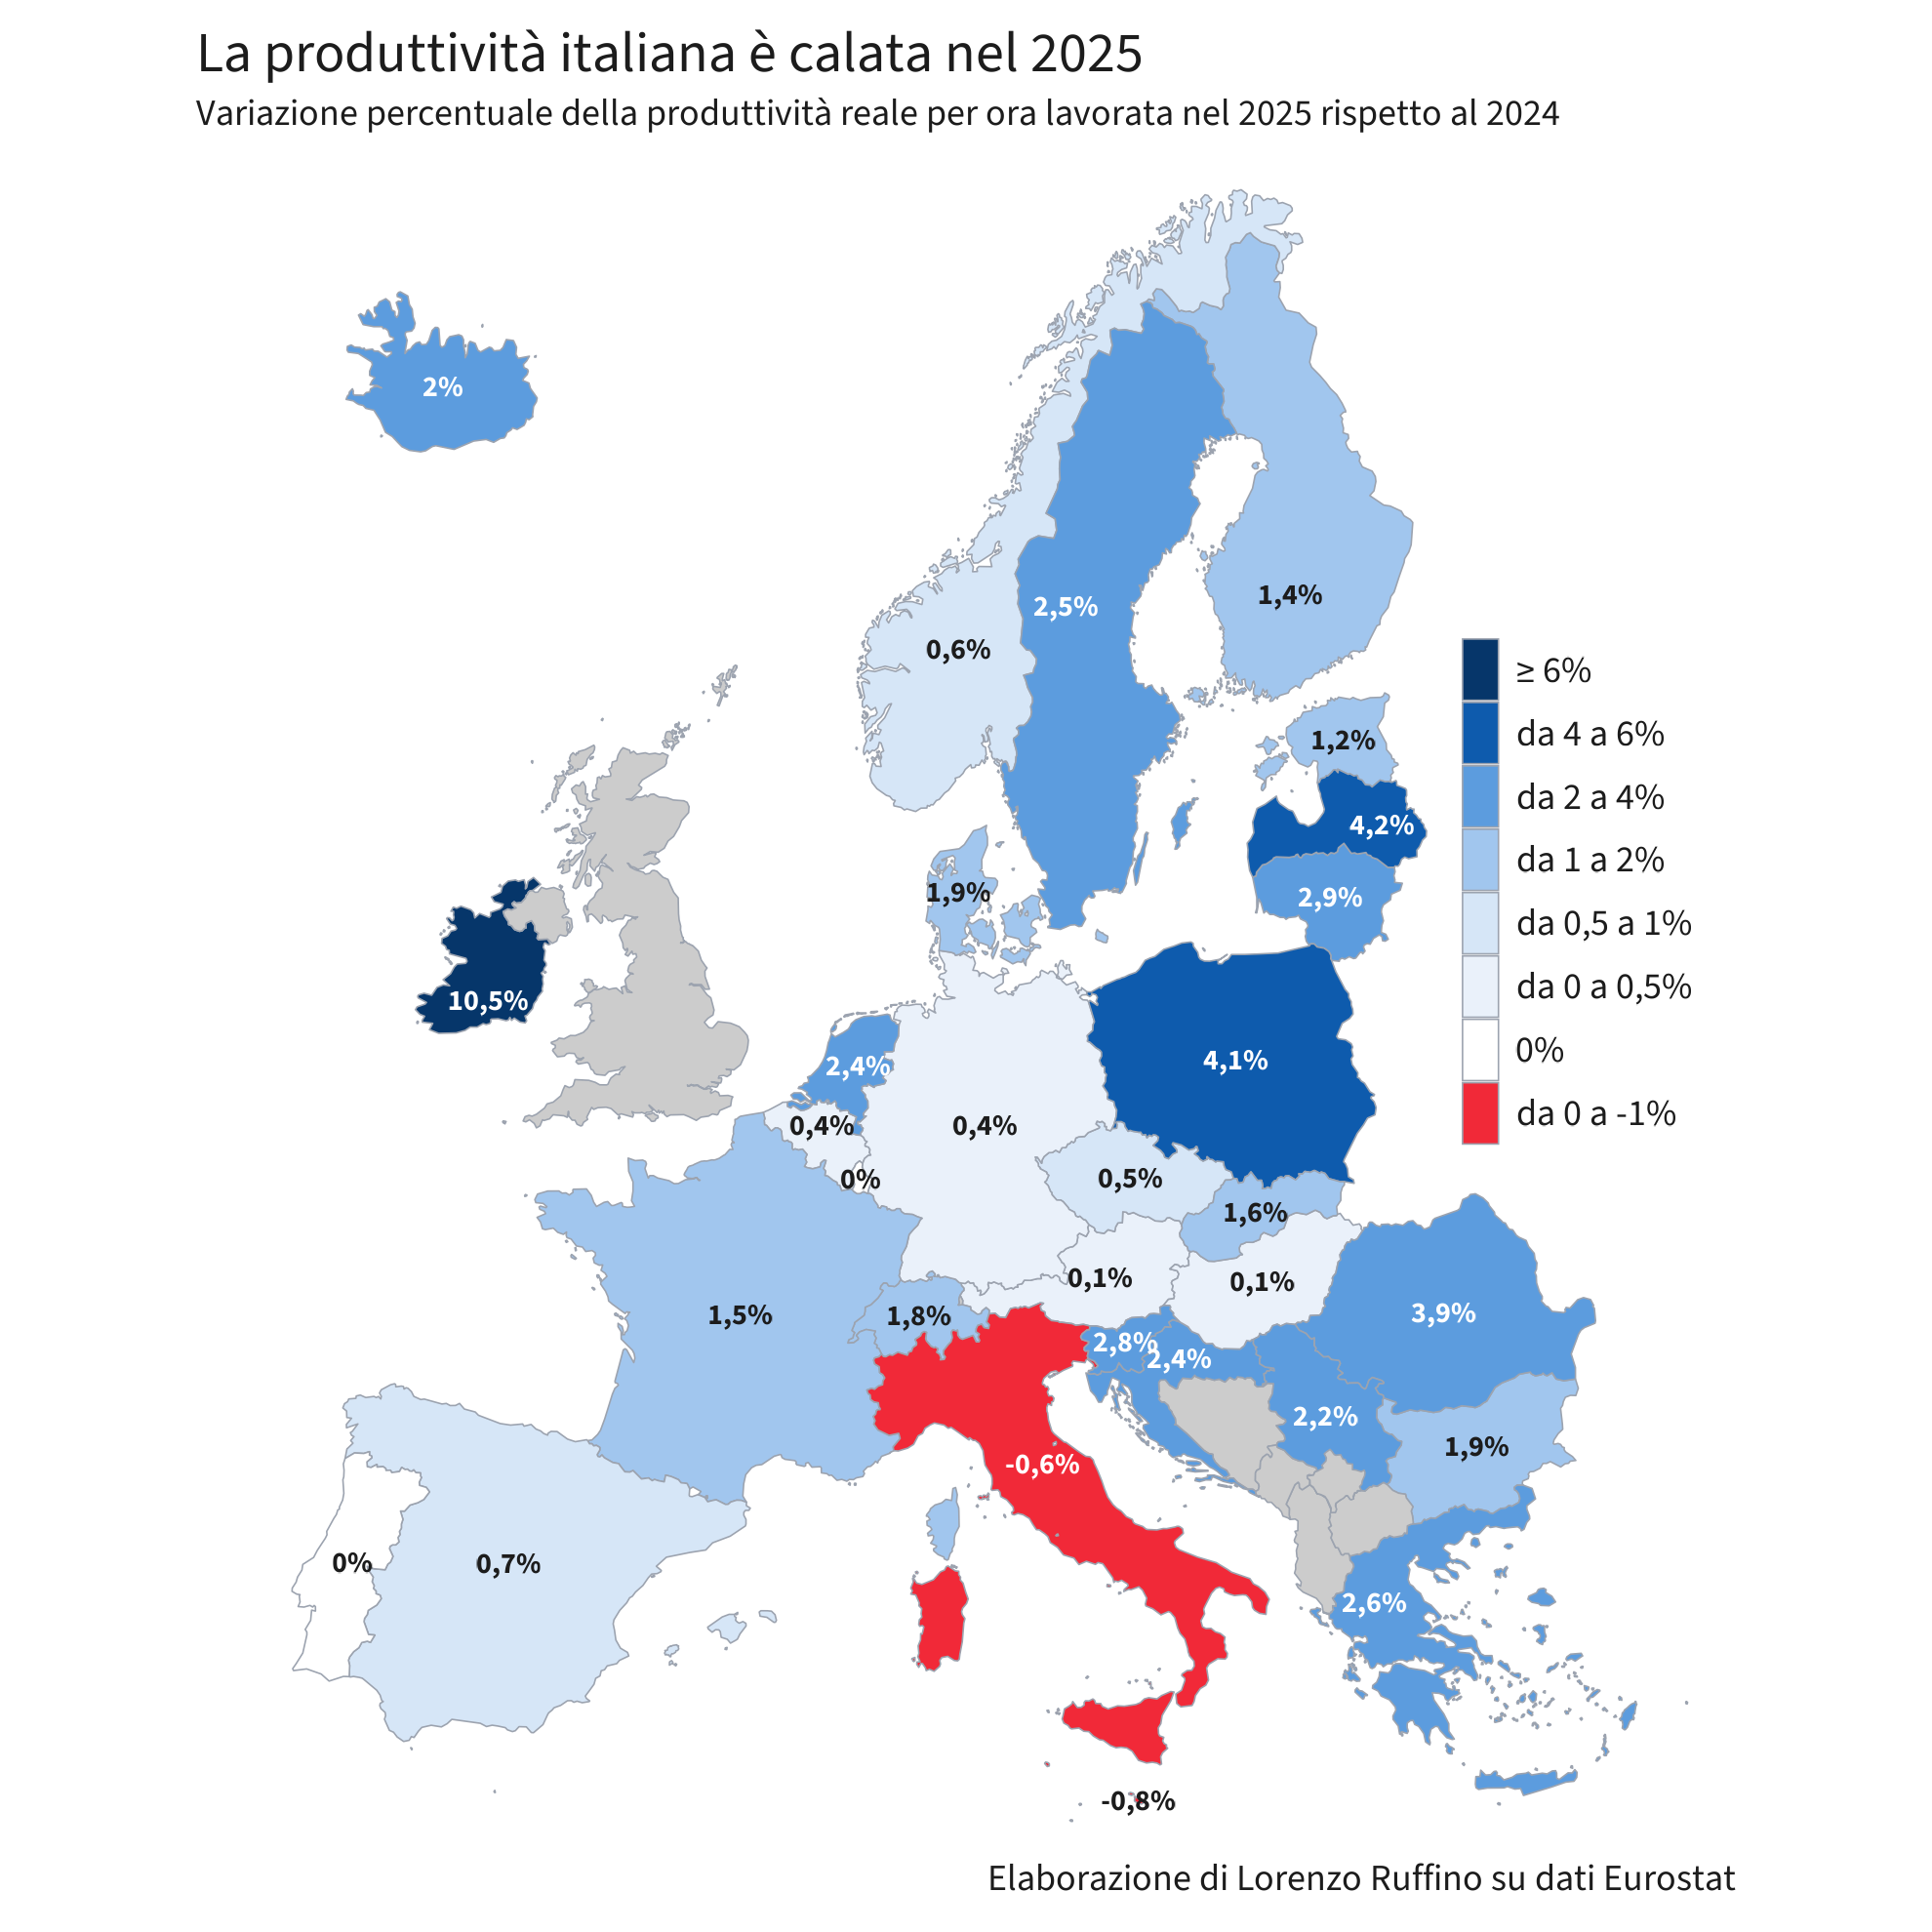

The data file committed next to this chart (first rows):
CNTR_ID, valore
AT, 0.1
BE, 0.4
BG, 1.9
CH, 1.8
CY, 1.4
CZ, 0.5
DE, 0.4
DK, 1.9
EE, 1.2
EL, 2.6
ES, 0.7
FI, 1.4
FR, 1.5
HR, 2.4
HU, 0.1
IE, 10.5
IS, 2
IT, -0.6
LT, 2.9
LU, 0
LV, 4.2
MT, -0.8
NL, 2.4
NO, 0.6
PL, 4.1
PT, 0
RO, 3.9
RS, 2.2
SE, 2.5
SI, 2.8
SK, 1.6
